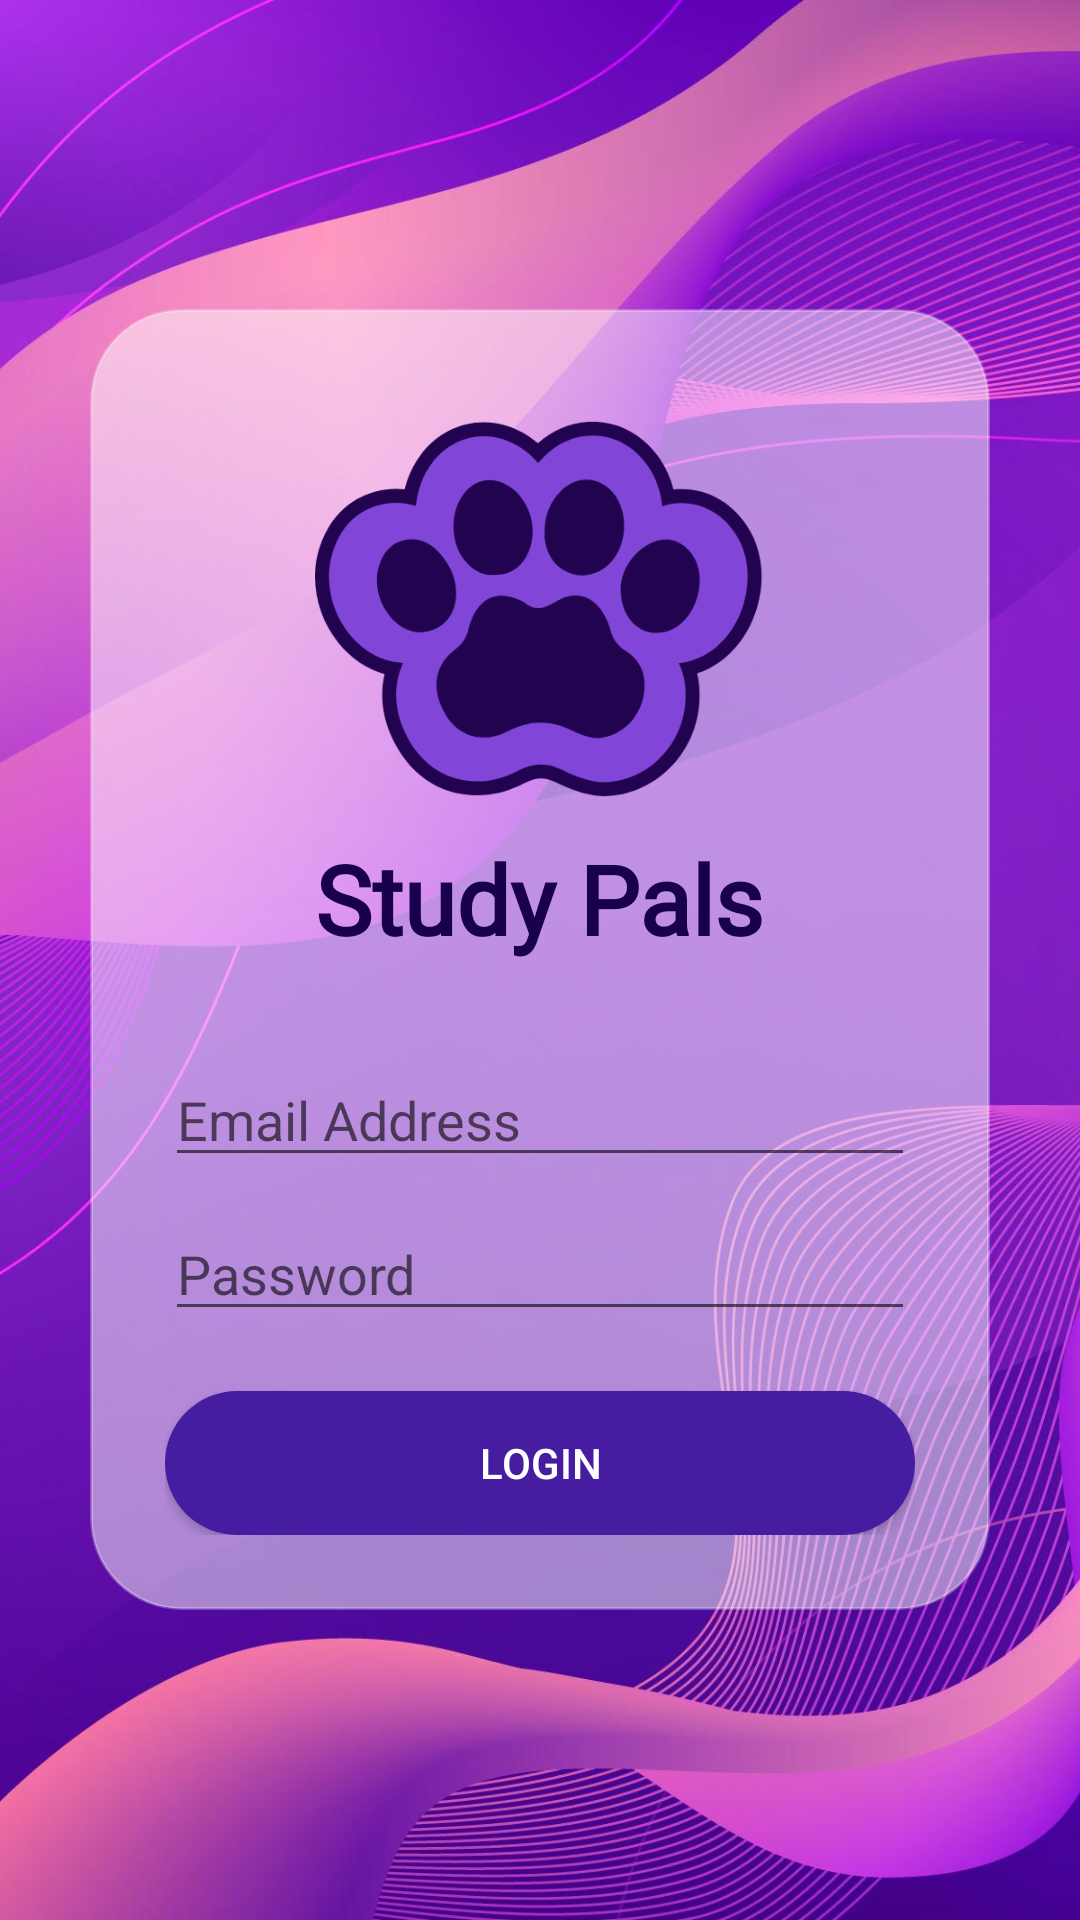

This screen was rendered from an Android layout file. Write that file and the resources it references.
<!-- AndroidManifest.xml: application theme Theme.MaterialComponents.Light.NoActionBar -->
<!-- res/layout/login.xml -->
<FrameLayout
    xmlns:android="http://schemas.android.com/apk/res/android"
    android:layout_width="match_parent"
    android:layout_height="match_parent">

    <ImageView
        android:layout_width="match_parent"
        android:layout_height="match_parent"
        android:src="@drawable/login_background"
        android:scaleType="centerCrop" />

    <LinearLayout
        android:layout_width="match_parent"
        android:layout_height="wrap_content"
        android:layout_gravity="center"
        android:layout_margin="30dp"
        android:padding="25dp"
        android:orientation="vertical"
        android:gravity="center"
        android:background="@drawable/login_box"
        android:elevation="24dp">

    <ImageView
        android:id="@+id/logo_image"
        android:layout_width="150dp"
        android:layout_height="150dp"
        android:src="@drawable/studypals_logo"
        android:contentDescription="StudyPals Logo" />

    <TextView
        android:id="@+id/txt_studypals"
        android:layout_width="wrap_content"
        android:layout_height="wrap_content"
        android:layout_marginBottom="30dp"
        android:fontFamily="@font/comfortaa_bold"
        android:text="Study Pals"
        android:textColor="#18004c"
        android:textSize="32sp"
        android:textStyle="bold" />

    <EditText
        android:id="@+id/email_input"
        android:layout_width="match_parent"
        android:layout_height="wrap_content"
        android:hint="Email Address"
        android:inputType="textEmailAddress" />

    <EditText
        android:id="@+id/password_input"
        android:layout_width="match_parent"
        android:layout_height="wrap_content"
        android:hint="Password"
        android:inputType="textPassword"
        android:layout_marginTop="10dp"/>

        <Button
            android:id="@+id/loginButton"
            android:layout_width="match_parent"
            android:layout_height="wrap_content"
            android:layout_marginTop="20dp"
            android:text="Login"
            android:background="@drawable/rounded_button"
            android:textColor="#ffff" />

    </LinearLayout>
</FrameLayout>
<!-- resources referenced by this layout -->
<resources>
  <!-- drawable login_background: jpg bitmap (drawable, 329480 bytes) -->
  <!-- drawable login_box (drawable) -->
  <?xml version="1.0" encoding="utf-8"?>
  <shape xmlns:android="http://schemas.android.com/apk/res/android">
      <solid android:color="#80FFFFFF" />
  
      <corners android:radius="30dp" />
  
      <stroke
          android:width="1dp"
          android:color="#40FFFFFF" />
  </shape>
  <!-- drawable rounded_button (drawable) -->
  <?xml version="1.0" encoding="utf-8"?>
  <shape xmlns:android="http://schemas.android.com/apk/res/android">
      <solid android:color="#461da1" />
  
      <corners android:radius="30dp" />
  </shape>
  <!-- drawable studypals_logo: png bitmap (drawable, 27548 bytes) -->
</resources>
